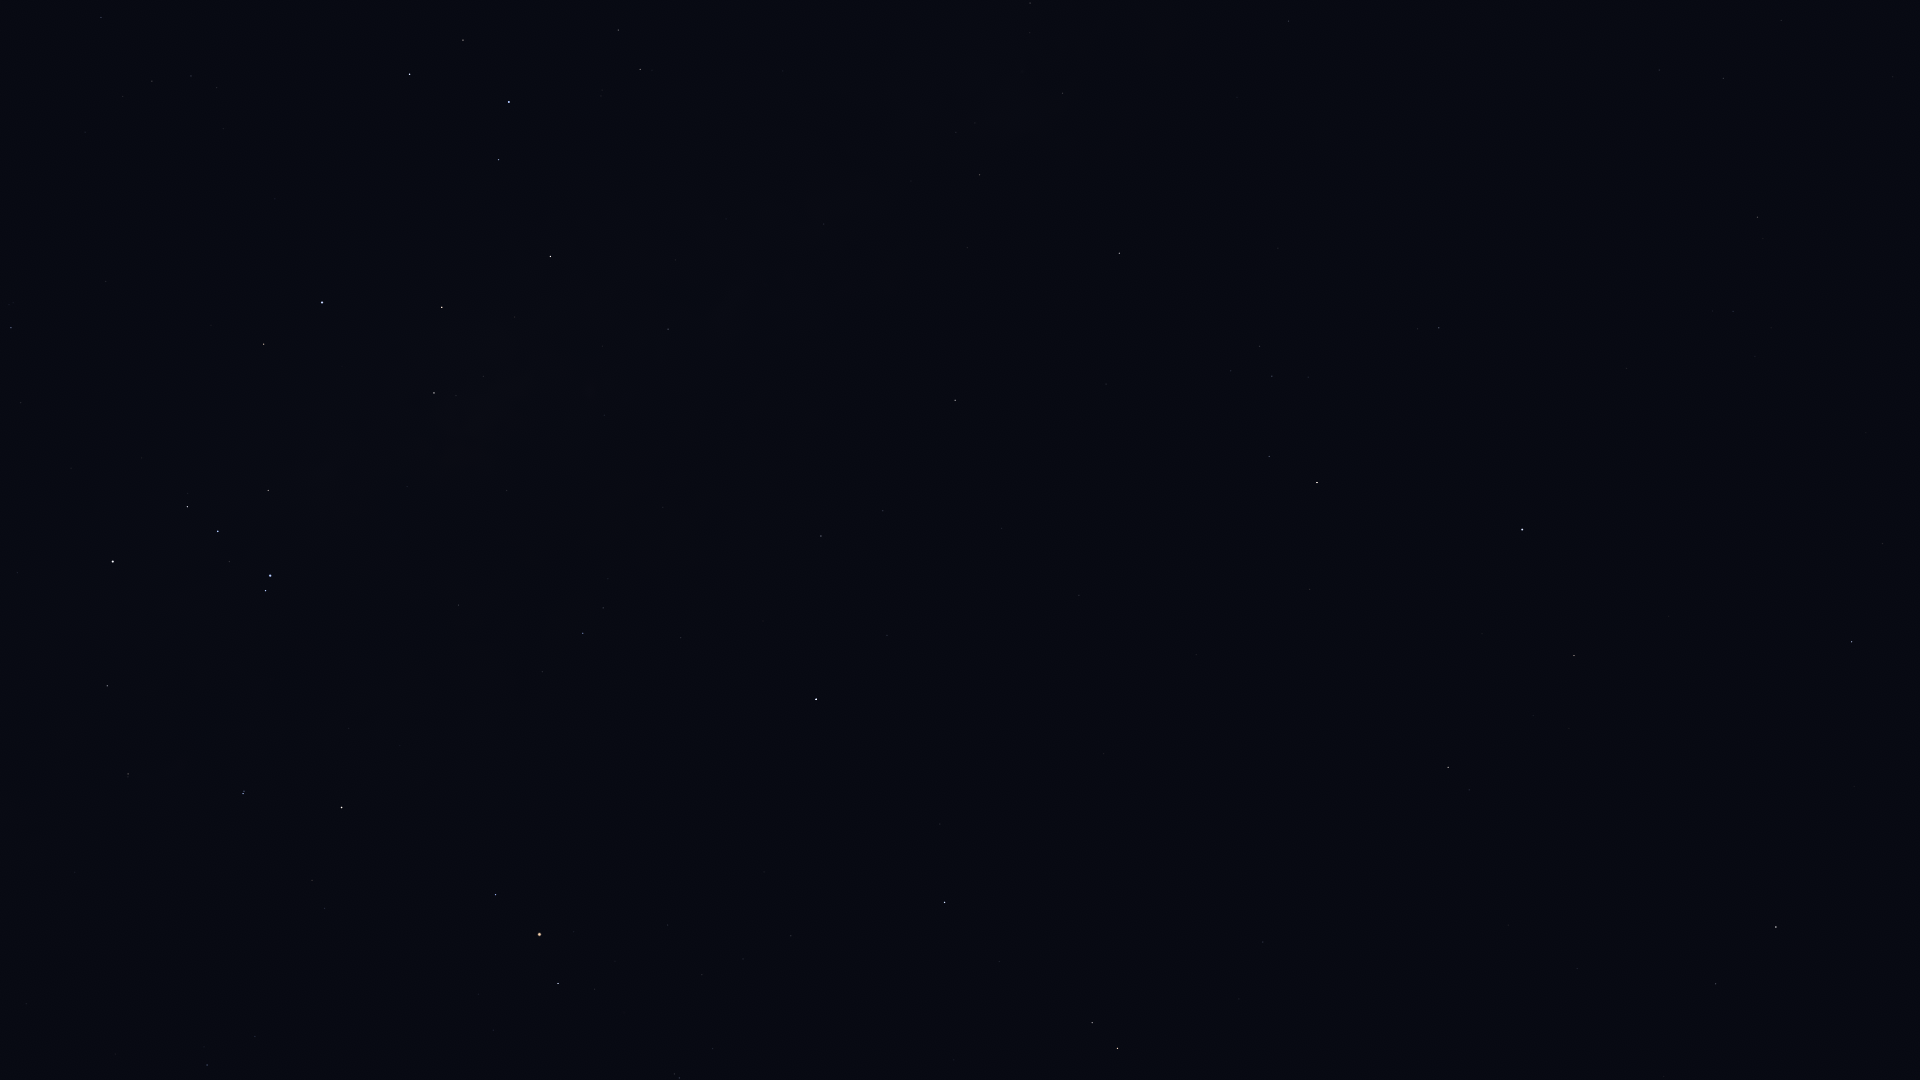

Data behind this chart, as committed beside it:
Star_ID, Name, X, Y
78384, HIP 78384, 207, 1065
78970, HIP 78970, 257, 1033
79043, Marsic, 1664, 1077
79374, Jabbah, 713, 1049
79431, Sharjah, 728, 1045
79593, Yed Prior, 1117, 1049
79882, Yed Posterior, 1092, 1023
80112, Alniyat, 558, 984
80463, Cujam, 1577, 969
80687, Timir, 872, 955
80763, Antares, 539, 935
80816, Kornephoros, 1776, 927
80883, Marfik, 1263, 942
81022, Rosalíadecastro, 1265, 930
81266, Paikauhale, 496, 895
82396, Larawag, 342, 808
82514, Xamidimura, 243, 794
82545, Pipirima, 244, 791
82651, Mahsati, 1516, 790
82671, HIP 82671, 128, 777
83000, HIP 83000, 1448, 768
83547, Rapeto, 104, 724
84012, Sabik, 816, 699
84143, HIP 84143, 107, 686
84345, Rasalgethi, 1574, 656
84379, Sarin, 1852, 642
84405, Guniibuu, 542, 672
84880, HIP 84880, 887, 635
85693, Maasym, 1882, 544
85696, Lesath, 266, 591
85755, HIP 85755, 608, 579
85927, Shaula, 270, 576
86032, Rasalhague, 1522, 530
86228, Sargas, 113, 562
86263, HIP 86263, 821, 536
86565, HIP 86565, 883, 511
86742, Cebalrai, 1317, 483
87072, HIP 87072, 507, 491
87261, Fuyue, 268, 491
88048, HIP 88048, 955, 400
88414, Pincoya, 483, 405
88635, Alnasl, 434, 393
88670, HIP 88670, 989, 355
89341, Polis, 668, 329
89931, Kaus Media, 442, 307
90004, Alasia, 893, 264
90185, Kaus Australis, 322, 303
90422, HIP 90422, 11, 328
90441, HIP 90441, 1195, 212
90496, Kaus Borealis, 550, 257
90595, HIP 90595, 824, 224
90887, HIP 90887, 176, 277
91117, HIP 91117, 980, 175
91875, HIP 91875, 204, 213
92175, HIP 92175, 1063, 93
92202, HIP 92202, 1038, 93
92761, Ainalrami, 601, 96
92814, HIP 92814, 783, 71
92855, Nunki, 509, 102
92895, Kaveh, 1290, 25
... 13 more rows
